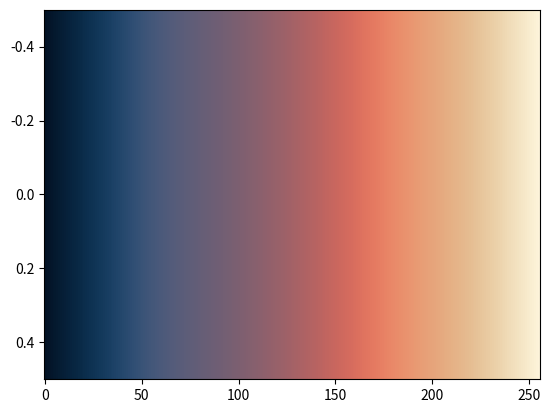

Here is the Python script that generated this plot:
# The lipari colormap designed by Fabio Crameri
# Scientific Colour Maps 8: https://www.fabiocrameri.ch/colourmaps

from matplotlib.colors import ListedColormap
from numpy import nan, inf

cm_data = [[0.011370, 0.073240, 0.148284],
           [0.013965, 0.079062, 0.155370],
           [0.015899, 0.084718, 0.162521],
           [0.017234, 0.090035, 0.169728],
           [0.018046, 0.095138, 0.176970],
           [0.018987, 0.100000, 0.184274],
           [0.019970, 0.104911, 0.191606],
           [0.021000, 0.109963, 0.198961],
           [0.022084, 0.114884, 0.206390],
           [0.023227, 0.119924, 0.213776],
           [0.024440, 0.124981, 0.221213],
           [0.025732, 0.130104, 0.228657],
           [0.027114, 0.135178, 0.236104],
           [0.028602, 0.140291, 0.243540],
           [0.030209, 0.145478, 0.251025],
           [0.031951, 0.150619, 0.258480],
           [0.033828, 0.155833, 0.265955],
           [0.036137, 0.161049, 0.273414],
           [0.038425, 0.166276, 0.280837],
           [0.040951, 0.171536, 0.288282],
           [0.043537, 0.176819, 0.295697],
           [0.046467, 0.182111, 0.303085],
           [0.049594, 0.187473, 0.310472],
           [0.052785, 0.192789, 0.317790],
           [0.056373, 0.198137, 0.325072],
           [0.060123, 0.203522, 0.332335],
           [0.064059, 0.208893, 0.339525],
           [0.068323, 0.214290, 0.346641],
           [0.072795, 0.219688, 0.353691],
           [0.077499, 0.225063, 0.360661],
           [0.082595, 0.230463, 0.367551],
           [0.087912, 0.235873, 0.374351],
           [0.093441, 0.241239, 0.381025],
           [0.099307, 0.246590, 0.387560],
           [0.105413, 0.251937, 0.393974],
           [0.111813, 0.257230, 0.400242],
           [0.118433, 0.262485, 0.406341],
           [0.125243, 0.267672, 0.412263],
           [0.132308, 0.272835, 0.417985],
           [0.139522, 0.277918, 0.423506],
           [0.146980, 0.282919, 0.428820],
           [0.154569, 0.287803, 0.433888],
           [0.162316, 0.292606, 0.438725],
           [0.170138, 0.297302, 0.443314],
           [0.178074, 0.301843, 0.447622],
           [0.186034, 0.306290, 0.451681],
           [0.194038, 0.310565, 0.455448],
           [0.202008, 0.314663, 0.458938],
           [0.210000, 0.318627, 0.462138],
           [0.217939, 0.322418, 0.465058],
           [0.225808, 0.326006, 0.467698],
           [0.233544, 0.329454, 0.470063],
           [0.241213, 0.332694, 0.472151],
           [0.248744, 0.335738, 0.473965],
           [0.256094, 0.338600, 0.475542],
           [0.263329, 0.341290, 0.476858],
           [0.270378, 0.343785, 0.477950],
           [0.277238, 0.346109, 0.478825],
           [0.283919, 0.348279, 0.479499],
           [0.290422, 0.350279, 0.479979],
           [0.296766, 0.352104, 0.480280],
           [0.302897, 0.353796, 0.480422],
           [0.308898, 0.355368, 0.480419],
           [0.314684, 0.356787, 0.480285],
           [0.320355, 0.358086, 0.480032],
           [0.325830, 0.359270, 0.479670],
           [0.331185, 0.360355, 0.479208],
           [0.336416, 0.361358, 0.478660],
           [0.341527, 0.362272, 0.478039],
           [0.346516, 0.363098, 0.477353],
           [0.351412, 0.363861, 0.476608],
           [0.356223, 0.364562, 0.475814],
           [0.360933, 0.365208, 0.474974],
           [0.365601, 0.365807, 0.474080],
           [0.370195, 0.366362, 0.473154],
           [0.374753, 0.366868, 0.472216],
           [0.379261, 0.367335, 0.471236],
           [0.383746, 0.367781, 0.470232],
           [0.388198, 0.368207, 0.469210],
           [0.392637, 0.368608, 0.468151],
           [0.397066, 0.368982, 0.467095],
           [0.401502, 0.369337, 0.466002],
           [0.405945, 0.369677, 0.464911],
           [0.410391, 0.370008, 0.463798],
           [0.414838, 0.370329, 0.462661],
           [0.419318, 0.370641, 0.461530],
           [0.423806, 0.370946, 0.460367],
           [0.428335, 0.371246, 0.459212],
           [0.432886, 0.371542, 0.458027],
           [0.437471, 0.371834, 0.456836],
           [0.442084, 0.372124, 0.455637],
           [0.446721, 0.372413, 0.454430],
           [0.451402, 0.372700, 0.453200],
           [0.456112, 0.372987, 0.451972],
           [0.460861, 0.373274, 0.450722],
           [0.465644, 0.373563, 0.449468],
           [0.470480, 0.373853, 0.448196],
           [0.475346, 0.374142, 0.446922],
           [0.480239, 0.374430, 0.445630],
           [0.485169, 0.374716, 0.444348],
           [0.490149, 0.375002, 0.443038],
           [0.495165, 0.375292, 0.441725],
           [0.500209, 0.375588, 0.440391],
           [0.505298, 0.375890, 0.439053],
           [0.510431, 0.376194, 0.437723],
           [0.515595, 0.376498, 0.436363],
           [0.520808, 0.376800, 0.435003],
           [0.526060, 0.377102, 0.433614],
           [0.531345, 0.377408, 0.432248],
           [0.536679, 0.377717, 0.430847],
           [0.542039, 0.378031, 0.429441],
           [0.547450, 0.378347, 0.428030],
           [0.552900, 0.378667, 0.426602],
           [0.558389, 0.378991, 0.425175],
           [0.563937, 0.379317, 0.423722],
           [0.569504, 0.379648, 0.422267],
           [0.575126, 0.379984, 0.420807],
           [0.580790, 0.380325, 0.419345],
           [0.586496, 0.380672, 0.417860],
           [0.592251, 0.381023, 0.416371],
           [0.598033, 0.381375, 0.414871],
           [0.603878, 0.381729, 0.413368],
           [0.609753, 0.382092, 0.411849],
           [0.615676, 0.382468, 0.410336],
           [0.621644, 0.382858, 0.408797],
           [0.627665, 0.383257, 0.407260],
           [0.633729, 0.383660, 0.405726],
           [0.639835, 0.384073, 0.404170],
           [0.645983, 0.384501, 0.402616],
           [0.652186, 0.384947, 0.401076],
           [0.658430, 0.385413, 0.399501],
           [0.664720, 0.385899, 0.397959],
           [0.671065, 0.386410, 0.396398],
           [0.677455, 0.386948, 0.394848],
           [0.683877, 0.387517, 0.393300],
           [0.690355, 0.388122, 0.391767],
           [0.696877, 0.388769, 0.390232],
           [0.703442, 0.389446, 0.388729],
           [0.710045, 0.390171, 0.387222],
           [0.716690, 0.390967, 0.385745],
           [0.723361, 0.391808, 0.384300],
           [0.730077, 0.392714, 0.382885],
           [0.736813, 0.393699, 0.381501],
           [0.743578, 0.394768, 0.380152],
           [0.750358, 0.395931, 0.378850],
           [0.757152, 0.397174, 0.377604],
           [0.763951, 0.398543, 0.376424],
           [0.770753, 0.400018, 0.375287],
           [0.777544, 0.401621, 0.374250],
           [0.784314, 0.403371, 0.373272],
           [0.791048, 0.405253, 0.372388],
           [0.797746, 0.407293, 0.371603],
           [0.804395, 0.409503, 0.370926],
           [0.810973, 0.411881, 0.370362],
           [0.817473, 0.414442, 0.369920],
           [0.823879, 0.417202, 0.369609],
           [0.830181, 0.420143, 0.369436],
           [0.836353, 0.423287, 0.369406],
           [0.842390, 0.426648, 0.369526],
           [0.848263, 0.430214, 0.369804],
           [0.853968, 0.433978, 0.370247],
           [0.859490, 0.437974, 0.370858],
           [0.864803, 0.442161, 0.371642],
           [0.869899, 0.446539, 0.372604],
           [0.874767, 0.451122, 0.373748],
           [0.879389, 0.455884, 0.375054],
           [0.883761, 0.460820, 0.376553],
           [0.887860, 0.465922, 0.378203],
           [0.891692, 0.471184, 0.380033],
           [0.895246, 0.476567, 0.382020],
           [0.898512, 0.482077, 0.384174],
           [0.901498, 0.487690, 0.386470],
           [0.904197, 0.493374, 0.388928],
           [0.906618, 0.499143, 0.391507],
           [0.908756, 0.504965, 0.394202],
           [0.910625, 0.510820, 0.397017],
           [0.912225, 0.516705, 0.399943],
           [0.913575, 0.522593, 0.402968],
           [0.914675, 0.528483, 0.406078],
           [0.915540, 0.534347, 0.409251],
           [0.916190, 0.540189, 0.412504],
           [0.916636, 0.546003, 0.415797],
           [0.916889, 0.551762, 0.419152],
           [0.916963, 0.557475, 0.422534],
           [0.916874, 0.563131, 0.425965],
           [0.916636, 0.568719, 0.429427],
           [0.916264, 0.574252, 0.432909],
           [0.915775, 0.579733, 0.436411],
           [0.915186, 0.585140, 0.439927],
           [0.914509, 0.590475, 0.443461],
           [0.913754, 0.595759, 0.447003],
           [0.912931, 0.600980, 0.450565],
           [0.912059, 0.606142, 0.454139],
           [0.911148, 0.611261, 0.457722],
           [0.910211, 0.616321, 0.461331],
           [0.909249, 0.621333, 0.464954],
           [0.908289, 0.626308, 0.468602],
           [0.907326, 0.631251, 0.472281],
           [0.906374, 0.636160, 0.475986],
           [0.905445, 0.641036, 0.479732],
           [0.904539, 0.645900, 0.483509],
           [0.903673, 0.650752, 0.487354],
           [0.902853, 0.655593, 0.491251],
           [0.902079, 0.660426, 0.495194],
           [0.901366, 0.665267, 0.499209],
           [0.900717, 0.670121, 0.503303],
           [0.900141, 0.674976, 0.507492],
           [0.899641, 0.679851, 0.511757],
           [0.899223, 0.684756, 0.516121],
           [0.898892, 0.689692, 0.520598],
           [0.898654, 0.694648, 0.525185],
           [0.898515, 0.699650, 0.529889],
           [0.898480, 0.704692, 0.534713],
           [0.898551, 0.709779, 0.539663],
           [0.898735, 0.714907, 0.544759],
           [0.899033, 0.720090, 0.549990],
           [0.899448, 0.725327, 0.555359],
           [0.899981, 0.730608, 0.560882],
           [0.900635, 0.735945, 0.566560],
           [0.901414, 0.741342, 0.572384],
           [0.902319, 0.746799, 0.578354],
           [0.903350, 0.752305, 0.584490],
           [0.904502, 0.757873, 0.590772],
           [0.905785, 0.763489, 0.597217],
           [0.907189, 0.769161, 0.603808],
           [0.908714, 0.774888, 0.610543],
           [0.910365, 0.780666, 0.617427],
           [0.912129, 0.786497, 0.624458],
           [0.914016, 0.792365, 0.631624],
           [0.916005, 0.798281, 0.638924],
           [0.918116, 0.804242, 0.646354],
           [0.920324, 0.810234, 0.653908],
           [0.922640, 0.816274, 0.661585],
           [0.925046, 0.822341, 0.669369],
           [0.927548, 0.828436, 0.677263],
           [0.930142, 0.834563, 0.685252],
           [0.932811, 0.840714, 0.693336],
           [0.935565, 0.846882, 0.701504],
           [0.938387, 0.853077, 0.709763],
           [0.941274, 0.859286, 0.718088],
           [0.944228, 0.865508, 0.726484],
           [0.947235, 0.871746, 0.734943],
           [0.950290, 0.877987, 0.743453],
           [0.953394, 0.884237, 0.752011],
           [0.956533, 0.890486, 0.760613],
           [0.959709, 0.896742, 0.769246],
           [0.962913, 0.902994, 0.777919],
           [0.966140, 0.909240, 0.786616],
           [0.969388, 0.915482, 0.795324],
           [0.972654, 0.921726, 0.804056],
           [0.975921, 0.927954, 0.812794],
           [0.979202, 0.934179, 0.821550],
           [0.982484, 0.940402, 0.830308],
           [0.985762, 0.946610, 0.839070],
           [0.989038, 0.952817, 0.847836],
           [0.992307, 0.959017, 0.856609]]

cmap_lipari = ListedColormap(cm_data, name="lipari")
cmap_lipari_r = cmap_lipari.reversed(name="lipari_r")

if __name__ == "__main__":
    import matplotlib.pyplot as plt
    import numpy as np
    plt.imshow(np.linspace(0, 100, 256)[None, :], aspect='auto',
                cmap=cmap_lipari)
    plt.show()
